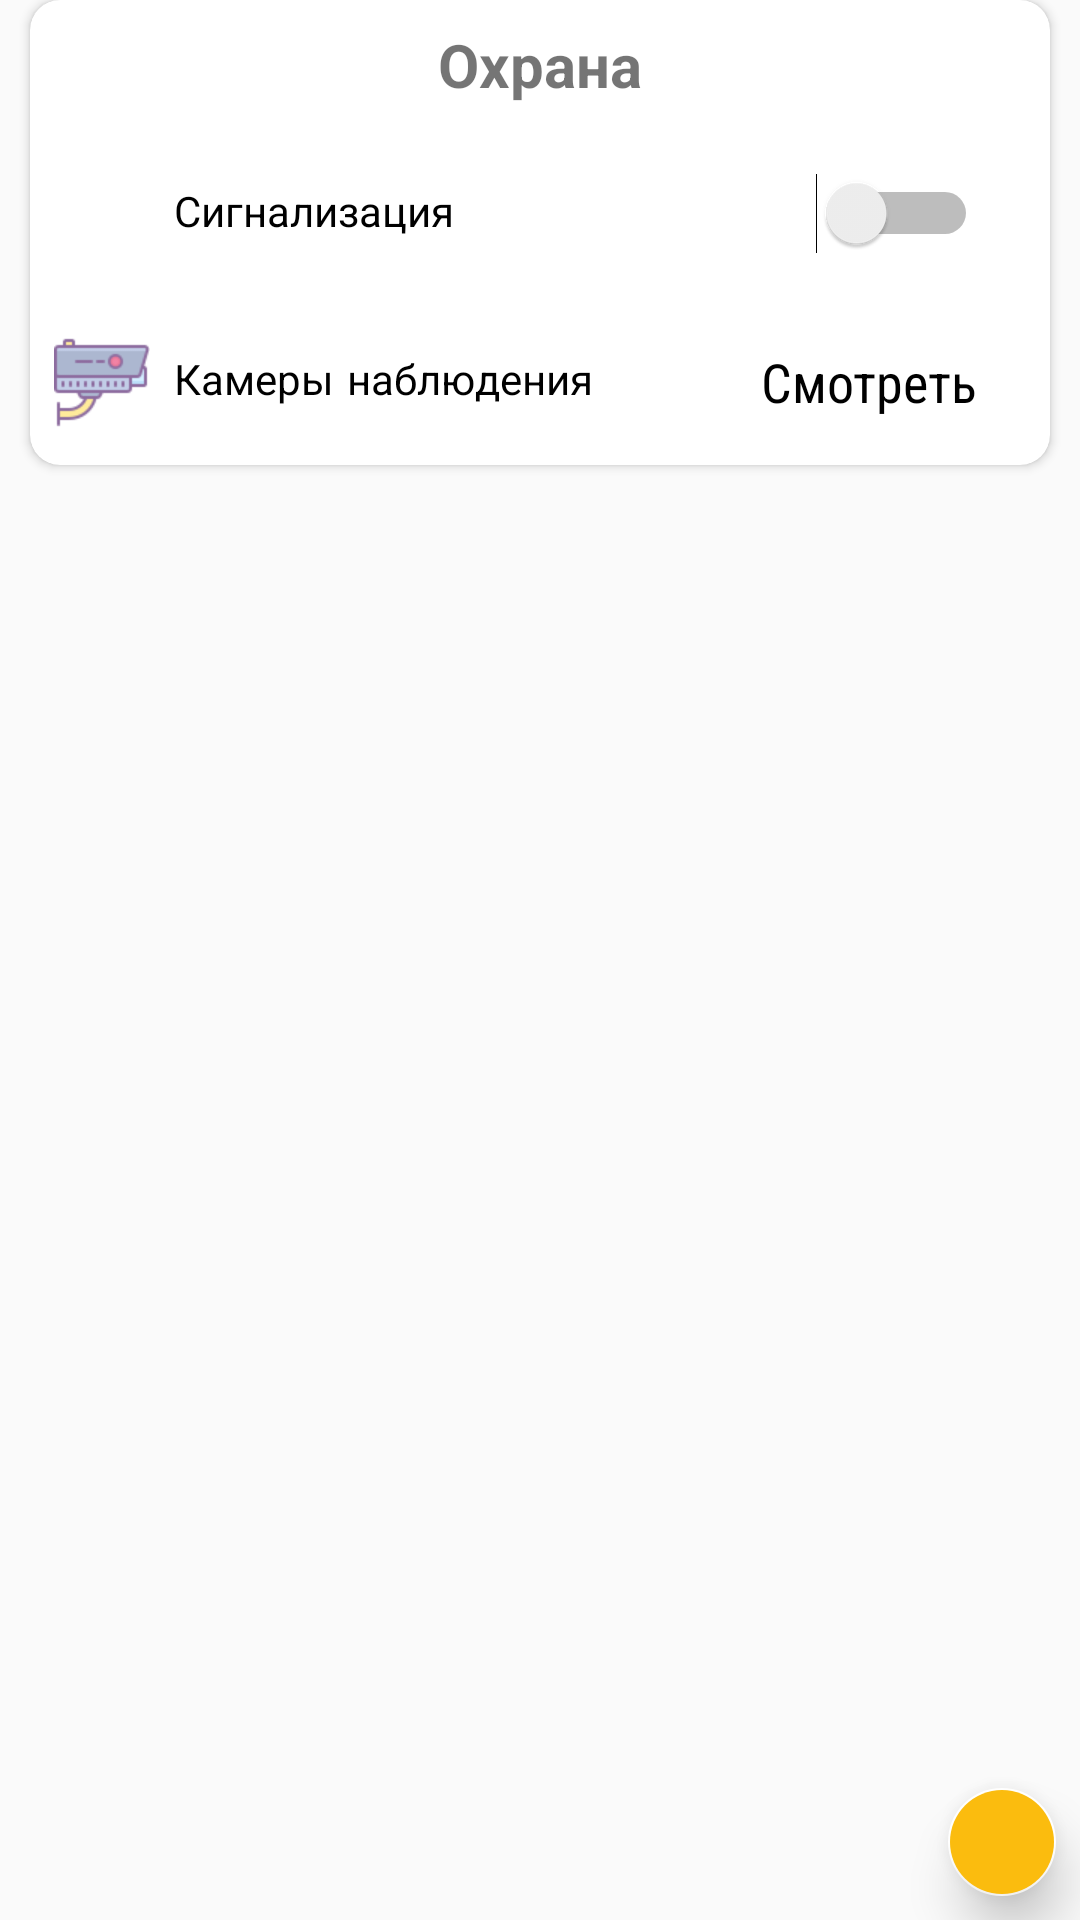

The Android layout XML behind this screen, and the referenced resources:
<!-- AndroidManifest.xml: application theme AppTheme -->
<!-- res/layout/layout_security.xml -->
<?xml version="1.0" encoding="utf-8"?>
<FrameLayout
        xmlns:android="http://schemas.android.com/apk/res/android"
        xmlns:app="http://schemas.android.com/apk/res-auto"
        android:layout_width="match_parent"
        android:layout_height="wrap_content"
        android:layout_marginRight="@dimen/card_mar_side"
        android:layout_marginLeft="@dimen/card_mar_side"
        android:layout_marginTop="@dimen/card_margin_above"
        android:layout_marginBottom="@dimen/card_margin_above">

    <android.support.v7.widget.CardView
            app:cardCornerRadius="@dimen/card_corners"
            android:background="@color/white"
            android:elevation="@dimen/card_elevation"
            android:layout_marginBottom="@dimen/card_margin_inside"
            android:layout_marginLeft="@dimen/card_margin_inside_sides"
            android:layout_marginRight="@dimen/card_margin_inside_sides"
            android:layout_width="match_parent"
            android:layout_height="wrap_content">

        <LinearLayout android:layout_width="match_parent"
                      android:layout_height="match_parent"
                      android:orientation="vertical">

            <TextView android:layout_width="wrap_content"
                      android:layout_height="wrap_content"
                      android:textSize="@dimen/title_text_size"
                      android:textStyle="bold"
                      android:layout_gravity="center_horizontal"
                      android:layout_margin="@dimen/title_text_margin"
                      android:fontFamily="sans-serif"
                      android:text="Охрана"/>

            <android.support.constraint.ConstraintLayout
                    android:layout_width="match_parent"
                    android:layout_marginTop="@dimen/item_layouts_margins"
                    android:layout_marginBottom="@dimen/item_layouts_margins"
                    android:layout_height="match_parent">

                <ImageView
                        app:layout_constraintLeft_toLeftOf="parent"
                        app:layout_constraintTop_toTopOf="parent"
                        app:layout_constraintBottom_toBottomOf="parent"
                        android:layout_width="@dimen/main_icon_size"
                        android:layout_height="@dimen/main_icon_size"
                        android:layout_margin="@dimen/icon_main_margin"
                        android:src="@drawable/alarm"
                        android:id="@+id/imageView3"/>

                <TextView
                        android:layout_width="wrap_content"
                        android:layout_height="match_parent"
                        android:text="Сигнализация"
                        android:textColor="@color/black"
                        android:fontFamily="sans-serif-smallcaps"
                        android:textSize="@dimen/item_text_size"
                        app:layout_constraintStart_toEndOf="@+id/imageView3"
                        android:layout_marginStart="8dp"
                        android:layout_marginBottom="8dp"
                        app:layout_constraintBottom_toBottomOf="parent"
                        android:layout_marginTop="8dp"
                        app:layout_constraintTop_toTopOf="parent"/>

                <Switch
                        android:layout_width="wrap_content"
                        android:layout_height="wrap_content"
                        app:layout_constraintRight_toRightOf="parent"
                        app:layout_constraintTop_toTopOf="parent"
                        android:layout_marginRight="@dimen/item_right_margin"
                        style="@style/SwitchTheme"
                        app:layout_constraintBottom_toBottomOf="parent"/>
            </android.support.constraint.ConstraintLayout>

            <android.support.constraint.ConstraintLayout
                    android:layout_width="match_parent"
                    android:layout_marginTop="@dimen/item_layouts_margins"
                    android:layout_marginBottom="@dimen/item_layouts_margins"
                    android:layout_height="match_parent">

                <ImageView
                        app:layout_constraintLeft_toLeftOf="parent"
                        app:layout_constraintTop_toTopOf="parent"
                        app:layout_constraintBottom_toBottomOf="parent"
                        android:layout_width="@dimen/main_icon_size"
                        android:layout_height="@dimen/main_icon_size"
                        android:layout_margin="@dimen/icon_main_margin"
                        android:src="@drawable/wall_camera" android:id="@+id/imageView4"/>

                <TextView
                        android:layout_width="wrap_content"
                        android:layout_height="match_parent"
                        android:textColor="@color/black"
                        android:fontFamily="sans-serif-smallcaps"
                        android:textSize="@dimen/item_text_size"
                        android:text="Камеры наблюдения" app:layout_constraintStart_toEndOf="@+id/imageView4"
                        android:layout_marginStart="8dp" android:layout_marginBottom="8dp"
                        app:layout_constraintBottom_toBottomOf="parent" android:layout_marginTop="8dp"
                        app:layout_constraintTop_toTopOf="parent"/>

                <TextView
                        android:id="@+id/watchCamerasBtn"
                        android:layout_width="wrap_content"
                        android:layout_height="wrap_content"
                        android:text="Смотреть"
                        android:layout_marginRight="@dimen/item_right_margin"
                        android:textSize="@dimen/item_action_size_text"
                        android:fontFamily="sans-serif-condensed"
                        android:textColor="@color/watch_btn_color"
                        app:layout_constraintTop_toTopOf="parent"
                        app:layout_constraintBottom_toBottomOf="parent"
                        app:layout_constraintRight_toRightOf="parent"/>
            </android.support.constraint.ConstraintLayout>
        </LinearLayout>
    </android.support.v7.widget.CardView>

    <android.support.design.widget.FloatingActionButton
            android:id="@+id/addLightActionBtn"
            android:layout_width="@dimen/fab_size"
            android:layout_gravity="bottom|right"
            app:fabCustomSize="@dimen/fab_size"
            android:layout_margin="@dimen/fab_margin"
            android:layout_height="@dimen/fab_size"
            android:elevation="@dimen/fab_elevation"
            android:translationZ="@dimen/fab_trans_z"
            android:backgroundTint="@color/main_gold"
            app:srcCompat="@drawable/icon_plus"/>
</FrameLayout>
<!-- resources referenced by this layout -->
<resources>
  <color name="black">#000000</color>
  <color name="main_gold">#FBBC0E</color>
  <color name="white">#ffffffff</color>
  <dimen name="card_corners">10dp</dimen>
  <dimen name="card_elevation">20dp</dimen>
  <dimen name="card_mar_side">10dp</dimen>
  <dimen name="card_margin_above">8dp</dimen>
  <dimen name="card_margin_inside">25dp</dimen>
  <dimen name="card_margin_inside_sides">10dp</dimen>
  <dimen name="fab_elevation">4dp</dimen>
  <dimen name="fab_margin">8dp</dimen>
  <dimen name="fab_size">36dp</dimen>
  <dimen name="fab_trans_z">4dp</dimen>
  <dimen name="icon_main_margin">8dp</dimen>
  <dimen name="item_action_size_text">18sp</dimen>
  <dimen name="item_layouts_margins">4dp</dimen>
  <dimen name="item_right_margin">24dp</dimen>
  <dimen name="item_text_size">14sp</dimen>
  <dimen name="main_icon_size">32dp</dimen>
  <dimen name="title_text_margin">8dp</dimen>
  <dimen name="title_text_size">20sp</dimen>
  <!-- drawable wall_camera: png bitmap (drawable-nodpi, 1511 bytes) -->
  <style name="SwitchTheme" parent="Theme.AppCompat.Light">
          <item name="android:colorControlActivated">@color/main_gold</item>
      </style>
  <style name="AppTheme" parent="Theme.AppCompat.Light.NoActionBar">
          
          <item name="colorPrimary">@color/colorPrimary</item>
          <item name="colorPrimaryDark">@color/colorPrimaryDark</item>
          <item name="colorAccent">@color/colorAccent</item>
      </style>
  <color name="colorPrimary">#5187ec</color>
  <color name="colorPrimaryDark">#336bd3</color>
  <color name="colorAccent">#ffffffff</color>
</resources>
